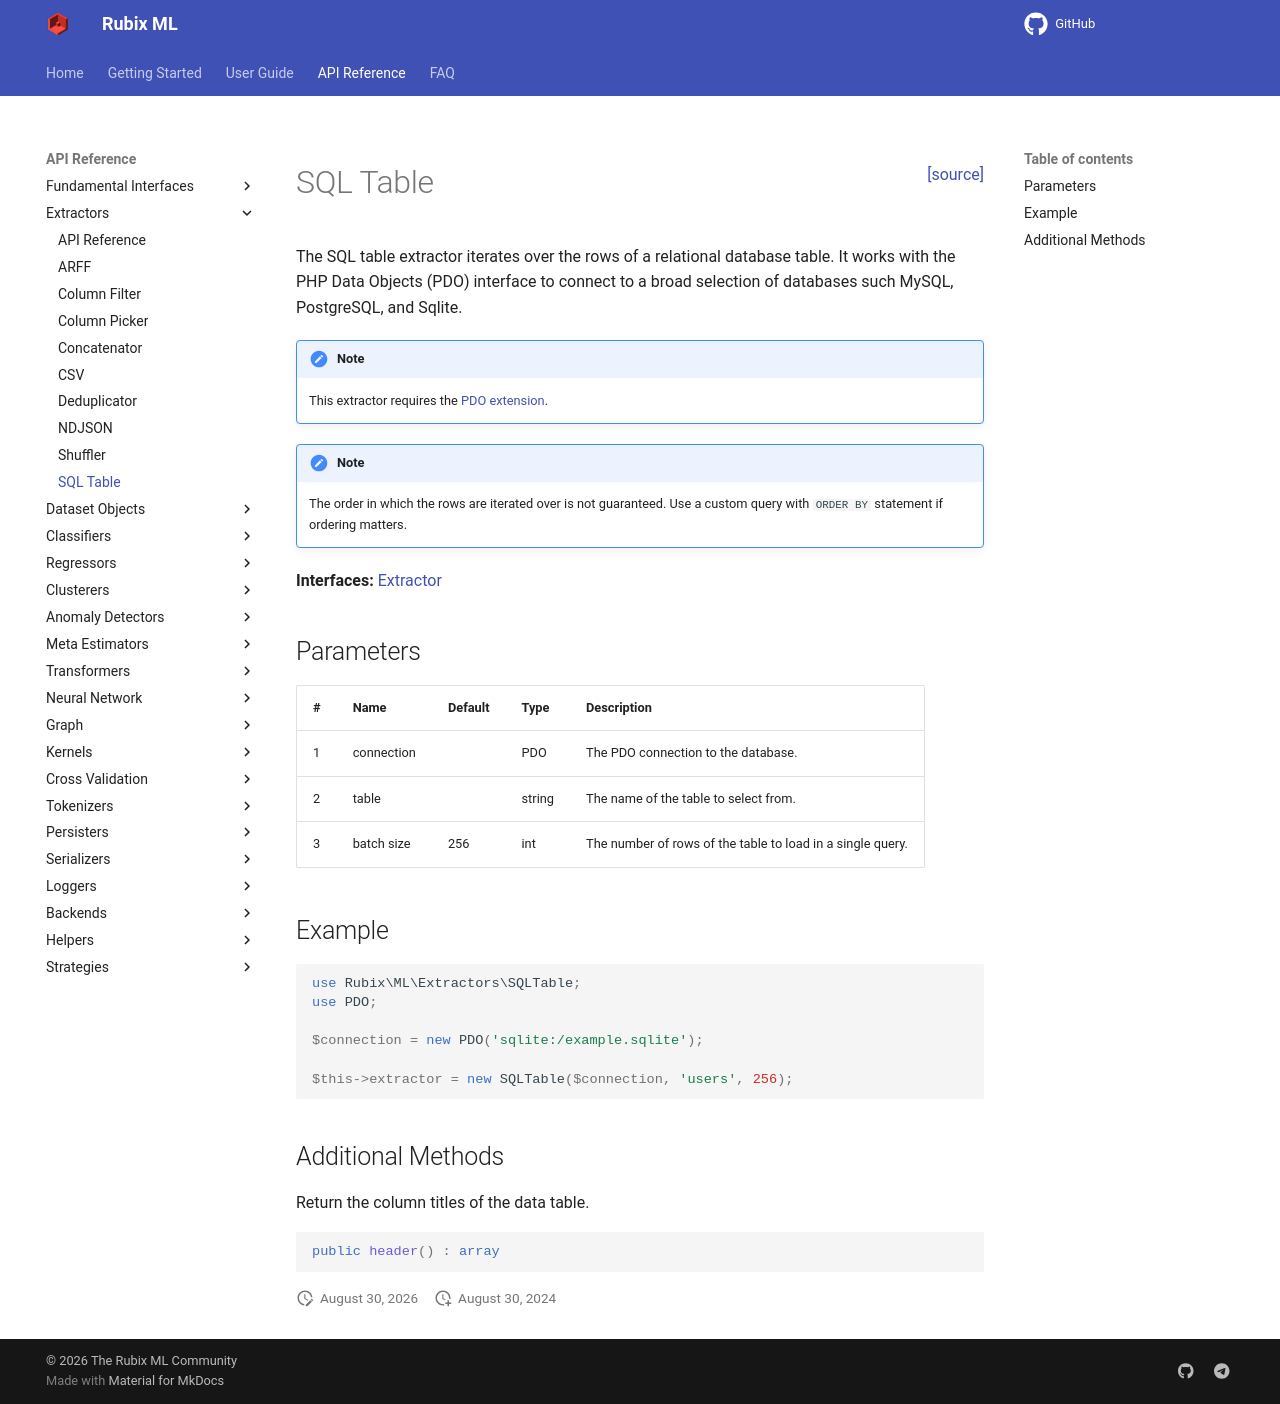

repository: RubixML/ML · page: 3.0/extractors/sql-table.html · generator: mkdocs

<span style="float:right;"><a href="https://github.com/RubixML/ML/blob/master/src/Extractors/SQLTable.php">[source]</a></span>

# SQL Table

The SQL table extractor iterates over the rows of a relational database table. It works with the PHP Data Objects (PDO) interface to connect to a broad selection of databases such MySQL, PostgreSQL, and Sqlite.

!!! note
    This extractor requires the [PDO extension](https://www.php.net/manual/en/book.pdo.php).

!!! note
    The order in which the rows are iterated over is not guaranteed. Use a custom query with `ORDER BY` statement if ordering matters.

**Interfaces:** [Extractor](api.md)

## Parameters

| # | Name | Default | Type | Description |
| --- | --- | --- | --- | --- |
| 1 | connection | | PDO | The PDO connection to the database. |
| 2 | table | | string | The name of the table to select from. |
| 3 | batch size | 256 | int | The number of rows of the table to load in a single query. |

## Example

```php
use Rubix\ML\Extractors\SQLTable;
use PDO;

$connection = new PDO('sqlite:/example.sqlite');

$this->extractor = new SQLTable($connection, 'users', 256);
```

## Additional Methods

Return the column titles of the data table.

```php
public header() : array
```
